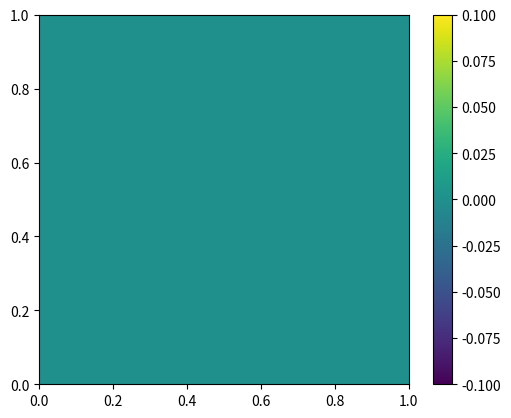

Reproduce this figure in Python. (Note: this script raises an exception after producing the figure.)
import numpy as np
from matplotlib import pyplot as plt
import matplotlib as mpl

def evaluate_all(P, C, σ, K):
    
    μ0, μ1, n = P.shape
    F = np.zeros((μ0, μ1))

    for r, row in enumerate(P):
        for c, X in enumerate(row):
            Σ = 0
            
            for i in range(len(C)):
                Σ += K[i] * np.exp(-np.linalg.norm(X - C[i, :]) ** 2 / σ[i])
            
            F[r, c] = Σ

    return F

#------------------------------------------------
    
def evaluate(X, C, σ, K):
    
    Σ = 0
            
    for i in range(len(C)):
        Σ += K[i] * np.exp(-np.linalg.norm(X - C[i, :]) ** 2 / σ[i])
    
    F = Σ

    return F

#------------------------------------------------

def crossover(P, Individual_Pos, Neighbor):
    
    μ0, μ1, n = P.shape
    
    Neighbor_Pos = np.zeros(2, dtype=np.int32)
    
    I = P[Individual_Pos[0]][Individual_Pos[1]]
    
    if(Neighbor == 'top'):
        Neighbor_Pos[0] = Individual_Pos[0] - 1
        Neighbor_Pos[1] = Individual_Pos[1]

    elif(Neighbor == 'bottom'):
        Neighbor_Pos[0] = Individual_Pos[0] + 1
        Neighbor_Pos[1] = Individual_Pos[1]
        
    elif(Neighbor == 'right'):
        Neighbor_Pos[0] = Individual_Pos[0]
        Neighbor_Pos[1] = Individual_Pos[1] + 1
        
    elif(Neighbor == 'left'):
        Neighbor_Pos[0] = Individual_Pos[0]
        Neighbor_Pos[1] = Individual_Pos[1] - 1
                
    if(Neighbor_Pos[0] == -1):
        Neighbor_Pos[0] = μ0 - 1
    elif(Neighbor_Pos[0] == μ0):
        Neighbor_Pos[0] = 0    

    if(Neighbor_Pos[1] == -1):
        Neighbor_Pos[1] = μ1 - 1    
    elif(Neighbor_Pos[1] == μ1):
        Neighbor_Pos[1] = 0    
    
    N = P[Neighbor_Pos[0]][Neighbor_Pos[1]]
    
    α = np.random.rand()
    C = α * I + (1 - α) * N
 
    return C

#------------------------------------------------

def mutate(Child):
    
    n = Child.shape
    mu, sigma = 0, 0.1 # mean and standard deviation

    Child = Child + np.random.normal(mu, sigma, n)

    return Child

#------------------------------------------------

n = 10 #Dimension
μ = [10, 10] #Number of people

C = np.array(np.random.rand(10, n), dtype='double') #center of local optima
σ = np.array(np.random.rand(10, 1), dtype='double') #var of local optima
K = np.array(np.random.rand(10, 1), dtype='double') #height of local optima
Neighbors = ['top', 'bottom', 'right', 'left']

max_gen = 1000 #Maximum generation
    
P = np.array(np.random.rand(μ[0], μ[1], n), dtype='double')

F = np.zeros((10, 10))

Fbest = np.zeros(max_gen) #Best Fitness
Fmean = np.zeros(max_gen) #Mean Fitness
Fworst = np.zeros(max_gen) #Worst Fitness 

fig, ax = plt.subplots()
AX = ax.imshow(F, extent=[0, 1, 0, 1])
cbar = fig.colorbar(AX)
cbar.set_clim(vmin=0,vmax=2)
cbar_ticks = np.linspace(0., 2., num=11, endpoint=True)
cbar.set_ticks(cbar_ticks) 
cbar.draw_all() 

for t in range(max_gen):

    F = evaluate_all(P, C, σ, K)
    Fbest[t] = np.amax(F)
    Fmean[t] = np.mean(F)
    Fworst[t] = np.amin(F)
    
    ax.imshow(F, extent=[0, 1, 0, 1])
    plt.title('time ' + str(t), fontdict=None, loc='center', pad=None)
    cbar.set_clim(vmin=Fworst[t], vmax=Fbest[t])
    cbar_ticks = np.linspace(Fworst[t], Fbest[t], num=11, endpoint=True)
    cbar.set_ticks(cbar_ticks) 
    cbar.draw_all() 
    plt.pause(0.01)
    ax.clear()
    
    Individual_Pos = np.random.randint(10, size=2)
    Individual = P[Individual_Pos[0]][Individual_Pos[1]]
    Neighbor = np.random.choice(Neighbors, 1)
    
    Child = crossover(P, Individual_Pos, Neighbor)
    Child = mutate(Child)
    
    Parent_Fitness = evaluate(Individual, C, σ, K)
    Child_Fitness = evaluate(Child, C, σ, K)
   
    if(Child_Fitness > Parent_Fitness):
        P[Individual_Pos[0]][Individual_Pos[1]] = Child.copy()

ax.imshow(F, extent=[0, 1, 0, 1])
plt.title('final', fontdict=None, loc='center', pad=None)
plt.show()

fig, ax = plt.subplots()
plt.plot(Fbest, 'g', label = "Best")
plt.plot(Fmean, 'b', label = "Mean")
plt.plot(Fworst, 'r', label = "Worst")
plt.legend(loc=0)
plt.xlabel('Generation')
plt.ylabel('Evaluation')
plt.show()